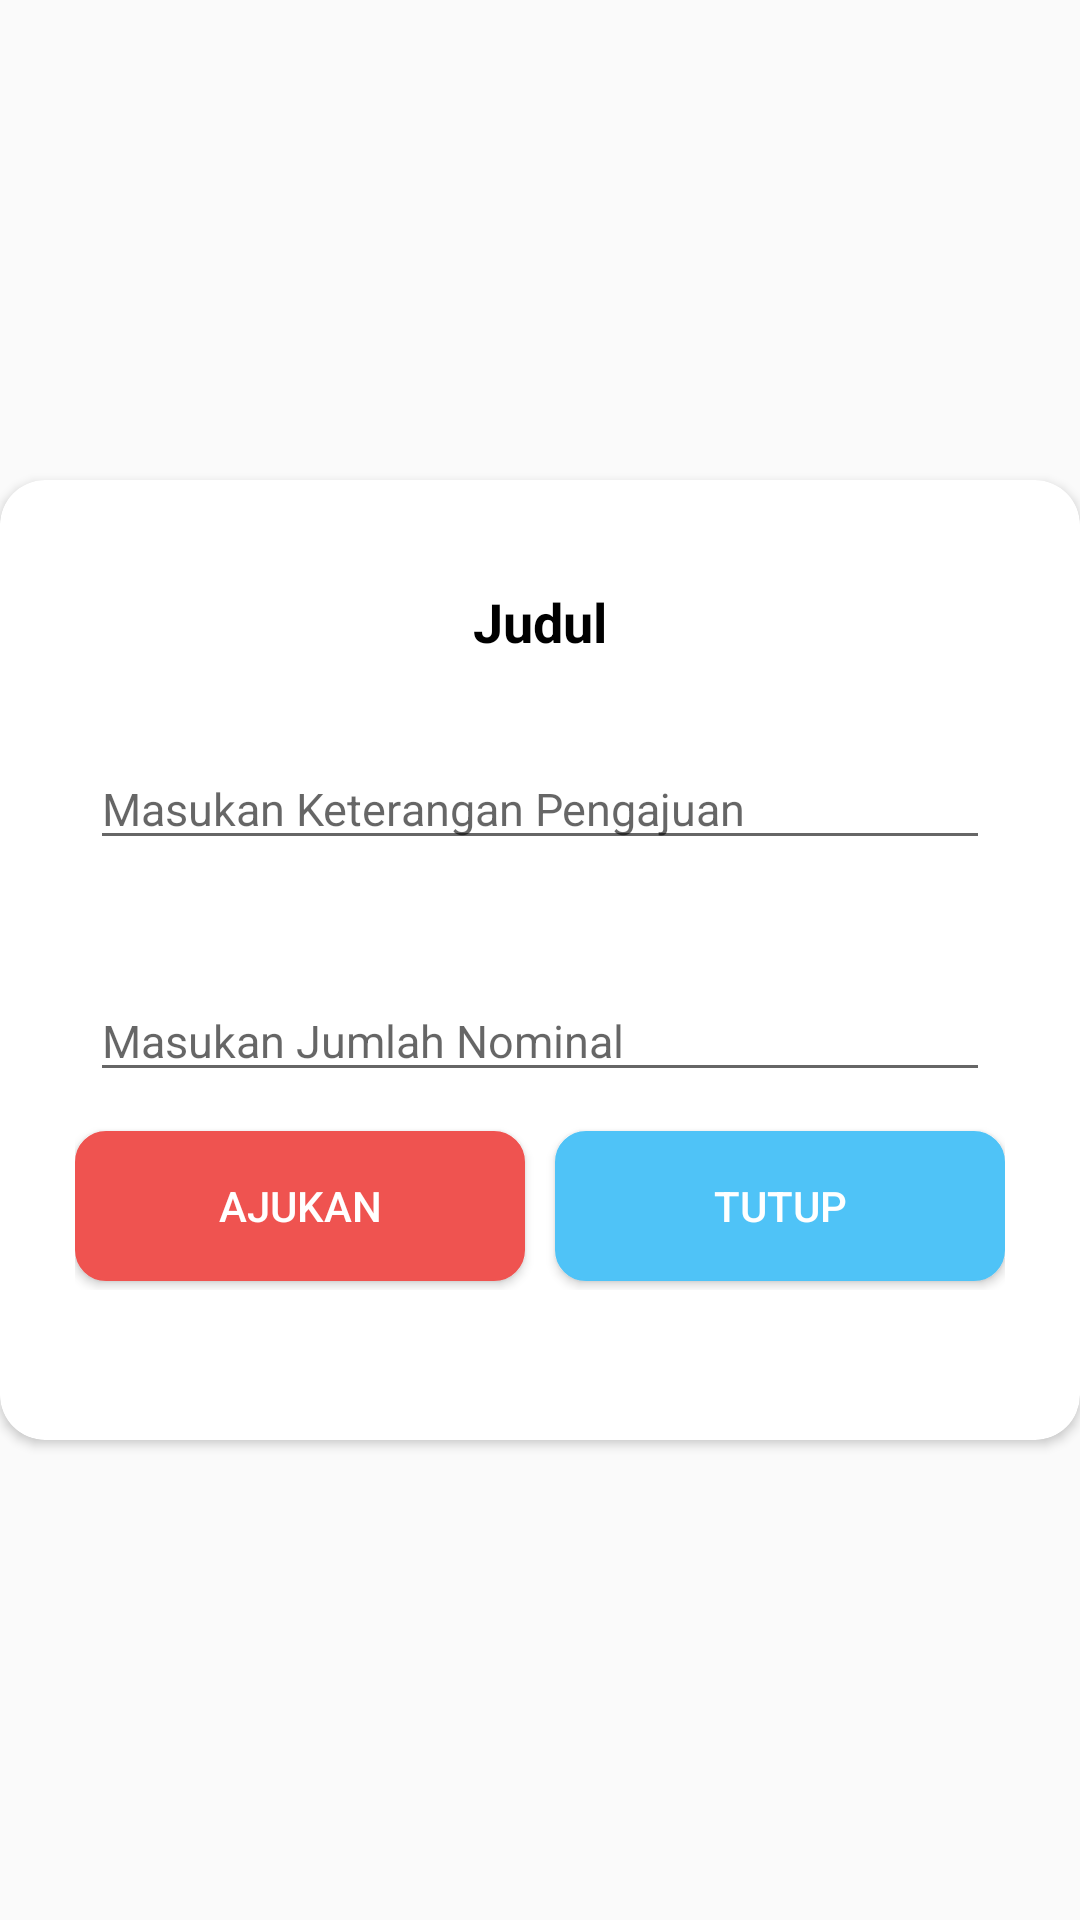

Produce the Android XML layout that renders to this screen, including the resource entries it uses.
<!-- AndroidManifest.xml: application theme MainThemeNoActionBar -->
<!-- res/layout/pinjaman_dialog.xml -->
<?xml version="1.0" encoding="utf-8"?>
<RelativeLayout
    xmlns:android="http://schemas.android.com/apk/res/android"
    xmlns:app="http://schemas.android.com/apk/res-auto"
    android:layout_width="match_parent"
    android:layout_height="match_parent"
    xmlns:tools="http://schemas.android.com/tools"
    android:gravity="center"
    android:layout_marginLeft="5dp"
    android:layout_marginRight="5dp">

    <androidx.cardview.widget.CardView
        android:layout_width="match_parent"
        android:layout_height="320dp"
        app:cardCornerRadius="15dp"
        app:cardBackgroundColor="@color/colorWhite"
        android:layout_alignParentTop="true"
        android:layout_alignParentLeft="true"
        android:layout_alignParentStart="true">

        <ScrollView
            android:layout_width="match_parent"
            android:layout_height="match_parent">

            <LinearLayout
                android:layout_width="match_parent"
                android:layout_height="wrap_content"
                android:orientation="vertical"
                android:padding="10dp"
                android:layout_marginTop="15dp">

                <TextView
                    android:id="@+id/tvJudul"
                    android:layout_width="match_parent"
                    android:layout_height="wrap_content"
                    android:layout_marginLeft="20dp"
                    android:layout_marginRight="20dp"
                    android:layout_marginTop="10dp"
                    android:textStyle="bold"
                    android:textSize="@dimen/dimen18"
                    android:text="Judul"
                    android:textColor="@color/colorBlack"
                    android:textAlignment="center"
                    tools:ignore="HardcodedText,RtlCompat" />

                <EditText
                    android:id="@+id/etKeterangan"
                    android:layout_width="match_parent"
                    android:layout_height="wrap_content"
                    android:paddingTop="30dp"
                    android:layout_marginTop="10dp"
                    android:ems="10"
                    android:textSize="@dimen/dimen15"
                    android:autofillHints=""
                    android:hint="Masukan Keterangan Pengajuan"
                    android:layout_marginLeft="20dp"
                    android:layout_marginRight="20dp"
                    tools:targetApi="o"
                    tools:ignore="HardcodedText,TextFields" />

                <EditText
                    android:id="@+id/etNominal"
                    android:layout_width="match_parent"
                    android:layout_height="wrap_content"
                    android:paddingTop="30dp"
                    android:layout_marginTop="20dp"
                    android:ems="10"
                    android:inputType="number"
                    android:textSize="@dimen/dimen15"
                    android:autofillHints=""
                    android:hint="Masukan Jumlah Nominal"
                    android:layout_marginLeft="20dp"
                    android:layout_marginRight="20dp"
                    tools:targetApi="o"
                    tools:ignore="HardcodedText,TextFields" />


                <LinearLayout
                    android:layout_width="match_parent"
                    android:layout_height="wrap_content"
                    android:orientation="horizontal"
                    android:layout_marginTop="10dp"
                    android:layout_marginLeft="15dp"
                    android:layout_marginRight="15dp"
                    android:layout_marginBottom="30dp">
                    <Button
                        android:id="@+id/btnPinjam"
                        android:layout_gravity="center"
                        android:textColor="@color/colorWhite"
                        android:layout_marginTop="3dp"
                        android:layout_marginBottom="3dp"
                        android:layout_weight="1"
                        android:layout_width="0dp"
                        android:layout_height="50dp"
                        android:text="Ajukan"
                        android:background="@drawable/btn_danger"
                        tools:ignore="ButtonStyle,HardcodedText" />

                    <Button
                        android:id="@+id/btnClose"
                        android:layout_marginLeft="10dp"
                        android:layout_gravity="center"
                        android:textColor="@color/colorWhite"
                        android:layout_marginTop="3dp"
                        android:layout_marginBottom="3dp"
                        android:layout_weight="1"
                        android:layout_width="0dp"
                        android:layout_height="50dp"
                        android:text="Tutup"
                        android:background="@drawable/btn_primary"
                        tools:ignore="ButtonStyle,HardcodedText,RtlHardcoded" />
                </LinearLayout>

            </LinearLayout>
        </ScrollView>
    </androidx.cardview.widget.CardView>

</RelativeLayout>
<!-- resources referenced by this layout -->
<resources>
  <color name="colorBlack">#000000</color>
  <color name="colorWhite">#fff</color>
  <dimen name="dimen15">15sp</dimen>
  <dimen name="dimen18">18sp</dimen>
  <!-- drawable btn_danger (drawable) -->
  <?xml version="1.0" encoding="UTF-8"?>
  <shape
      xmlns:android="http://schemas.android.com/apk/res/android">
      <stroke
          android:width="0.5sp"
          android:color="@color/colorRedDark"/>
      <corners
          android:radius="10dp" />
  
      <padding
          android:left="1dp"
          android:right="1dp"
          android:top="1dp"
          android:bottom="1dp"/>
  
      <solid android:color="@color/colorRedDark"/>
  
  </shape>
  <!-- drawable btn_primary (drawable) -->
  <?xml version="1.0" encoding="UTF-8"?>
  <shape
      xmlns:android="http://schemas.android.com/apk/res/android">
      <stroke
          android:width="0.5sp"
          android:color="@color/colorLightLightBlue"/>
      <corners
          android:radius="10dp" />
  
      <padding
          android:left="1dp"
          android:right="1dp"
          android:top="1dp"
          android:bottom="1dp"/>
  
      <solid android:color="@color/colorLightLightBlue"/>
  
  </shape>
  <style name="MainThemeNoActionBar" parent="Theme.AppCompat.Light.NoActionBar">
          
          <item name="colorPrimary">@color/colorBluePrimary</item>
          <item name="colorPrimaryDark">@color/colorBluePrimary</item>
          <item name="colorAccent">@color/colorBluePrimaryLight</item>
      </style>
  <color name="colorRedDark">#ef5350</color>
  <color name="colorLightLightBlue">#4fc3f7</color>
  <color name="colorBluePrimary">#292f49</color>
  <color name="colorBluePrimaryLight">#556387</color>
</resources>
